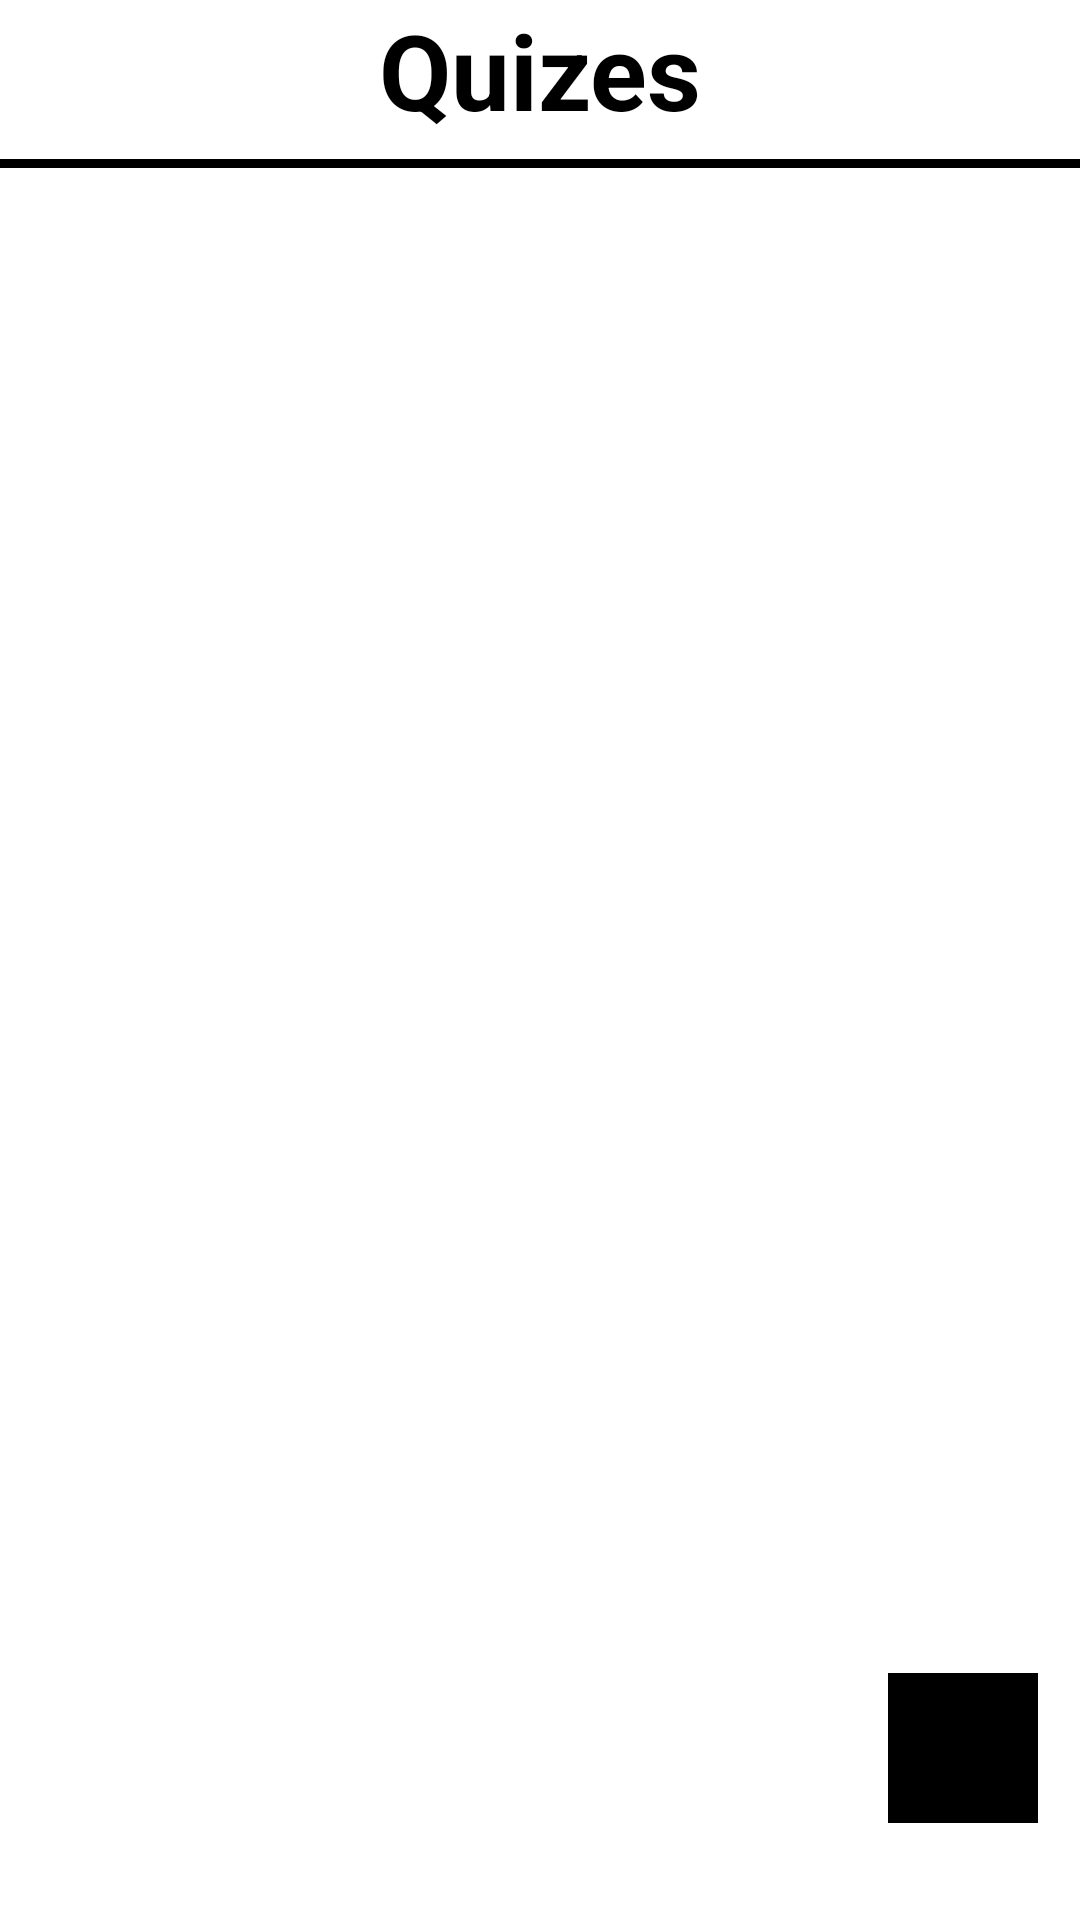

The Android layout XML behind this screen, and the referenced resources:
<!-- AndroidManifest.xml: application theme Theme.Quiz -->
<!-- res/layout/dashboard_activity.xml -->
<?xml version="1.0" encoding="utf-8"?>
<layout xmlns:android="http://schemas.android.com/apk/res/android"
    xmlns:app="http://schemas.android.com/apk/res-auto"
    xmlns:tools="http://schemas.android.com/tools">

    <androidx.constraintlayout.widget.ConstraintLayout
        android:layout_width="match_parent"
        android:layout_height="match_parent"
        android:background="@color/white">

        <TextView
            android:id="@+id/textView"
            android:layout_width="match_parent"
            android:layout_height="wrap_content"
            android:gravity="center"
            android:text="Quizes"
            android:textSize="35sp"
            android:textStyle="bold" />

        <View
            android:layout_width="match_parent"
            android:layout_height="3sp"
            android:background="@color/black"
            app:layout_constraintBottom_toBottomOf="parent"
            app:layout_constraintEnd_toEndOf="parent"
            app:layout_constraintStart_toStartOf="parent"
            app:layout_constraintTop_toBottomOf="@+id/textView"
            app:layout_constraintVertical_bias="0.011" />

        <androidx.recyclerview.widget.RecyclerView
            android:id="@+id/quizes_recycler_view"
            android:layout_width="match_parent"
            android:layout_height="wrap_content"
            android:layout_marginLeft="15sp"
            android:layout_marginRight="15sp"
            app:layout_constraintBottom_toBottomOf="parent"
            app:layout_constraintHorizontal_bias="1.0"
            app:layout_constraintLeft_toLeftOf="parent"
            app:layout_constraintRight_toRightOf="parent"
            app:layout_constraintTop_toBottomOf="@+id/textView"
            app:layout_constraintVertical_bias="0.039" />

        <FrameLayout
            android:layout_width="wrap_content"
            android:layout_height="wrap_content"
            android:background="@color/black"
            app:layout_constraintBottom_toBottomOf="parent"
            app:layout_constraintHorizontal_bias="0.955"
            app:layout_constraintLeft_toLeftOf="parent"
            app:layout_constraintRight_toRightOf="parent"
            app:layout_constraintTop_toBottomOf="@id/quizes_recycler_view"
            app:layout_constraintVertical_bias="0.938">

            <ImageView
                android:id="@+id/add_button"
                android:layout_width="50sp"
                android:layout_height="50sp"
                android:src="@drawable/add_button"
                android:tint="@color/white" />
        </FrameLayout>
    </androidx.constraintlayout.widget.ConstraintLayout>
</layout>
<!-- resources referenced by this layout -->
<resources>
  <color name="black">#FF000000</color>
  <color name="white">#FFFFFFFF</color>
  <style name="Theme.Quiz" parent="Base.Theme.Quiz" />
  <style name="Base.Theme.Quiz" parent="Widget.Material3.ActionBar.Solid">
          
          
      </style>
</resources>
